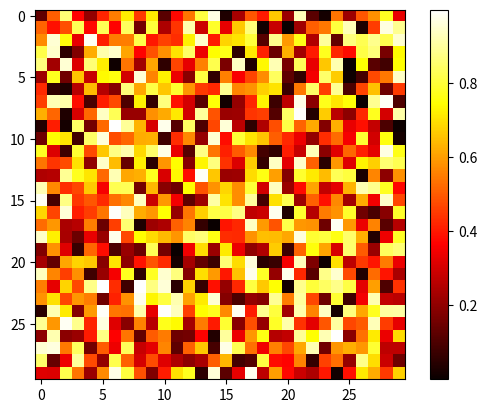

Here is the Python script that generated this plot:
import numpy as np
import matplotlib.pyplot as plt

image = np.random.rand(30, 30)
plt.imshow(image, cmap=plt.cm.hot)
plt.colorbar()
plt.show()
